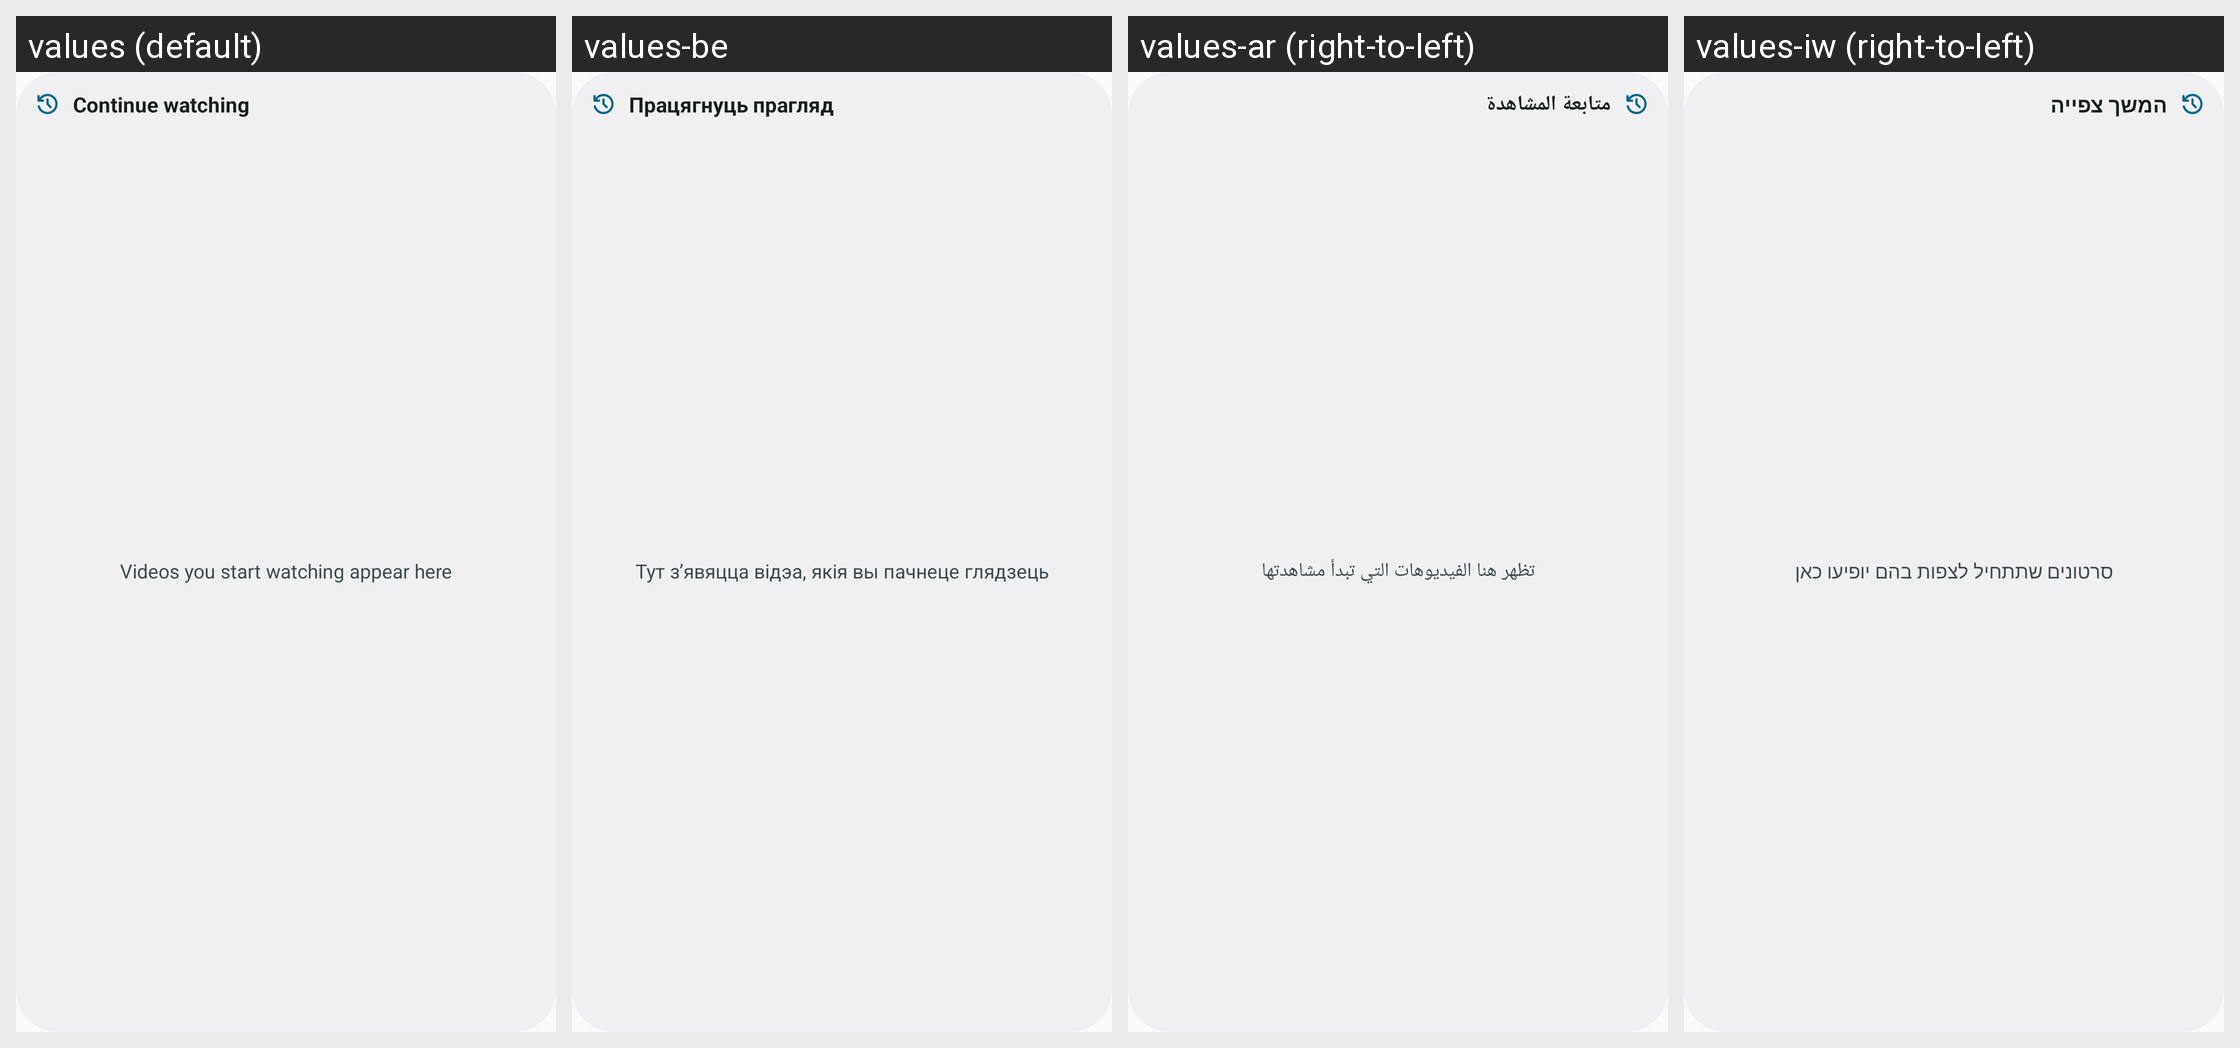

This grid shows one Android layout under several languages. Give, for every string resource on the screen, its name, the default text and each shown locale's text.
Android screen res/layout/widget_continue_watching.xml rendered under 4 locales, left to right: values (default), values-be, values-ar (right-to-left), values-iw (right-to-left). Device: Nexus 5 (rendered at 1080×1920; each locale shown at half size, 540×960, under a caption strip naming it); theme AppTheme.
Other locales in the repository, not shown: values-af, values-az, values-bg, values-br, values-ca, values-cs, values-cy, values-da, values-de, values-el, values-en-rGB, values-eo, values-es, values-es-rAR, values-es-rMX, values-et, values-eu, values-fa, values-fi, values-fr, values-gl, values-hr, values-hu, values-in, values-is, values-it, values-ja, values-ko, values-lt, values-nb, values-nl, values-nn, values-pl, values-pt, values-pt-rBR, values-pt-rPT, values-ro, values-ru, values-sk, values-sl, values-sr, values-sv, values-ta, values-tr, values-uk, values-ur, values-vi, values-zh-rCN, values-zh-rTW.
Strings drawn on this screen, with the default value and each locale's value (text and hints the layout hard-codes, and strings that could not be matched under every locale, appear in the picture but are not listed):

widget_continue_watching_name
  values: Continue watching
  values-be: Працягнуць прагляд
  values-ar: متابعة المشاهدة
  values-iw: המשך צפייה

widget_continue_watching_empty
  values: Videos you start watching appear here
  values-be: Тут з’явяцца відэа, якія вы пачнеце глядзець
  values-ar: تظهر هنا الفيديوهات التي تبدأ مشاهدتها
  values-iw: סרטונים שתתחיל לצפות בהם יופיעו כאן
